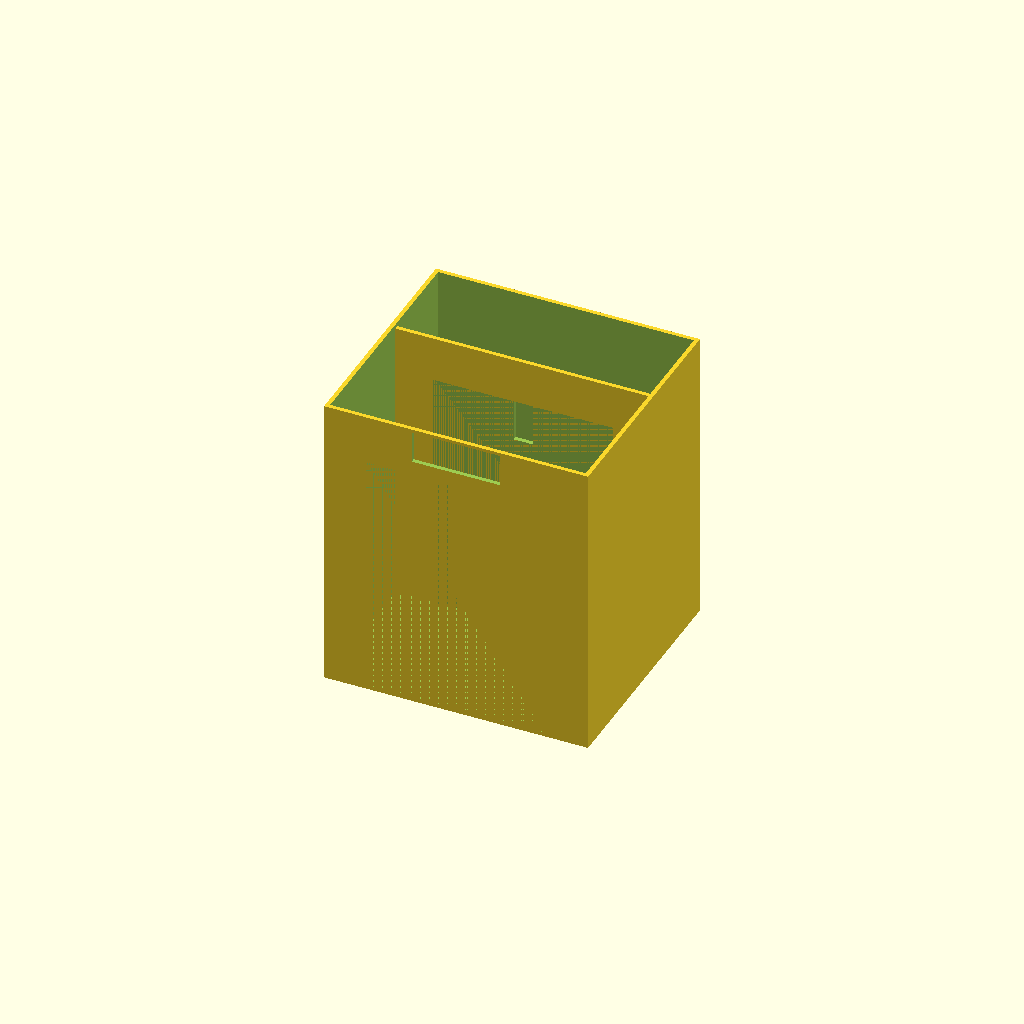
Cell 1: the model at its default parameters.
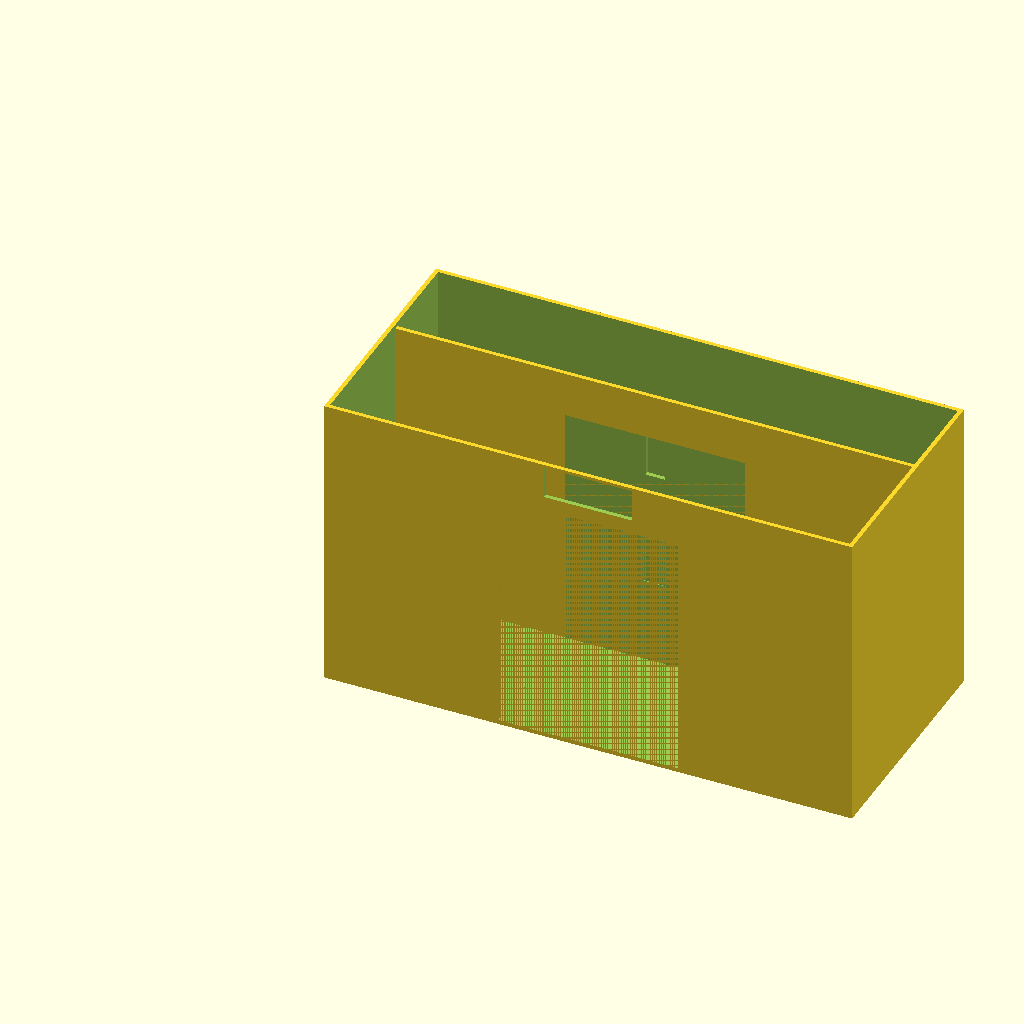
Cell 2 — body_w set to 440, the other parameters unchanged.
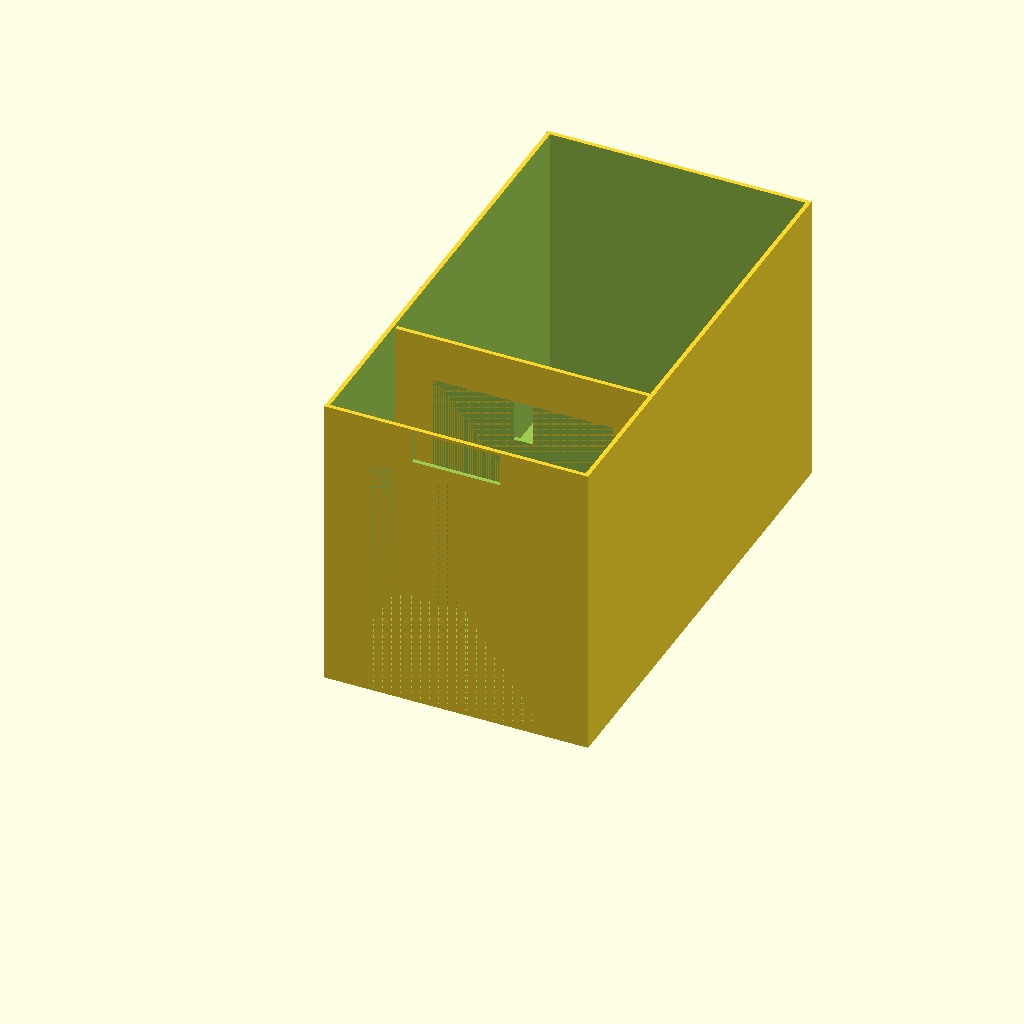
Cell 3 — body_d set to 400, the other parameters unchanged.
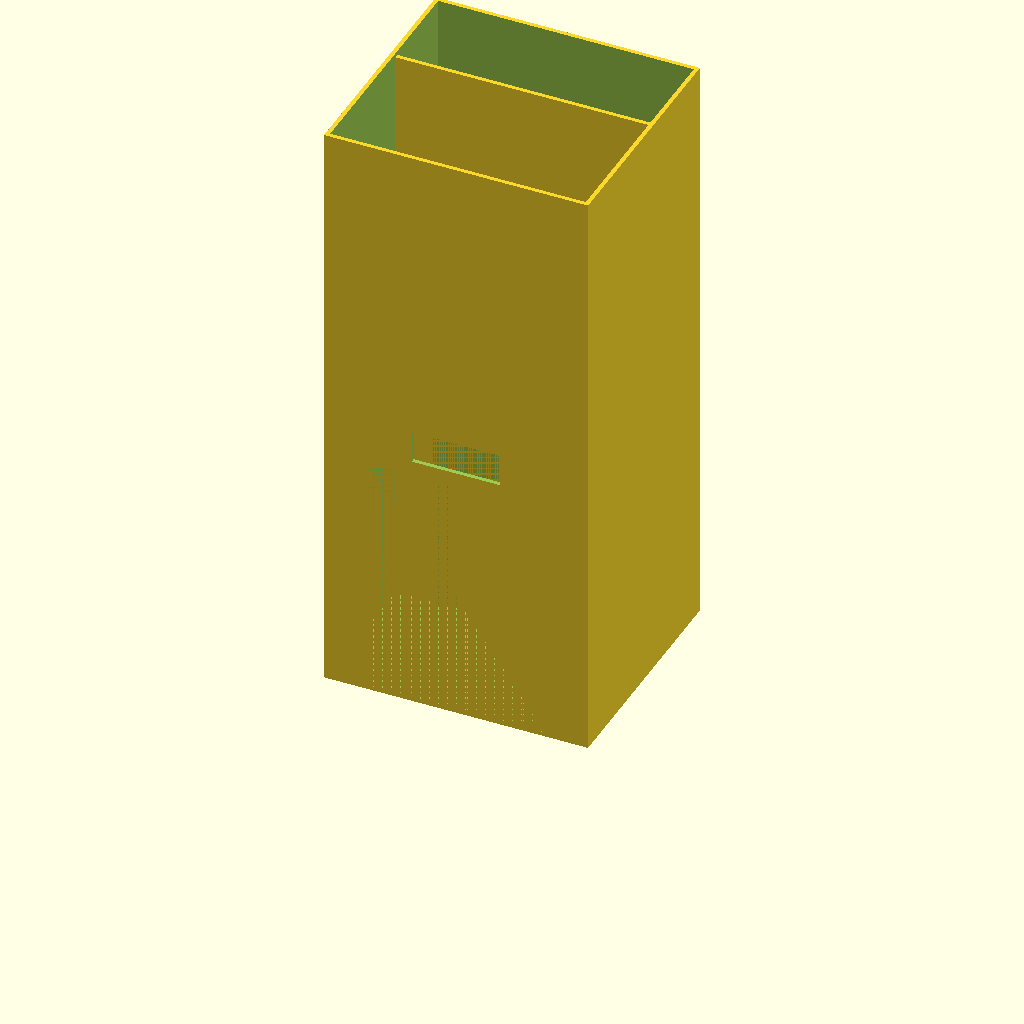
Cell 4: the same model with body_h = 500.
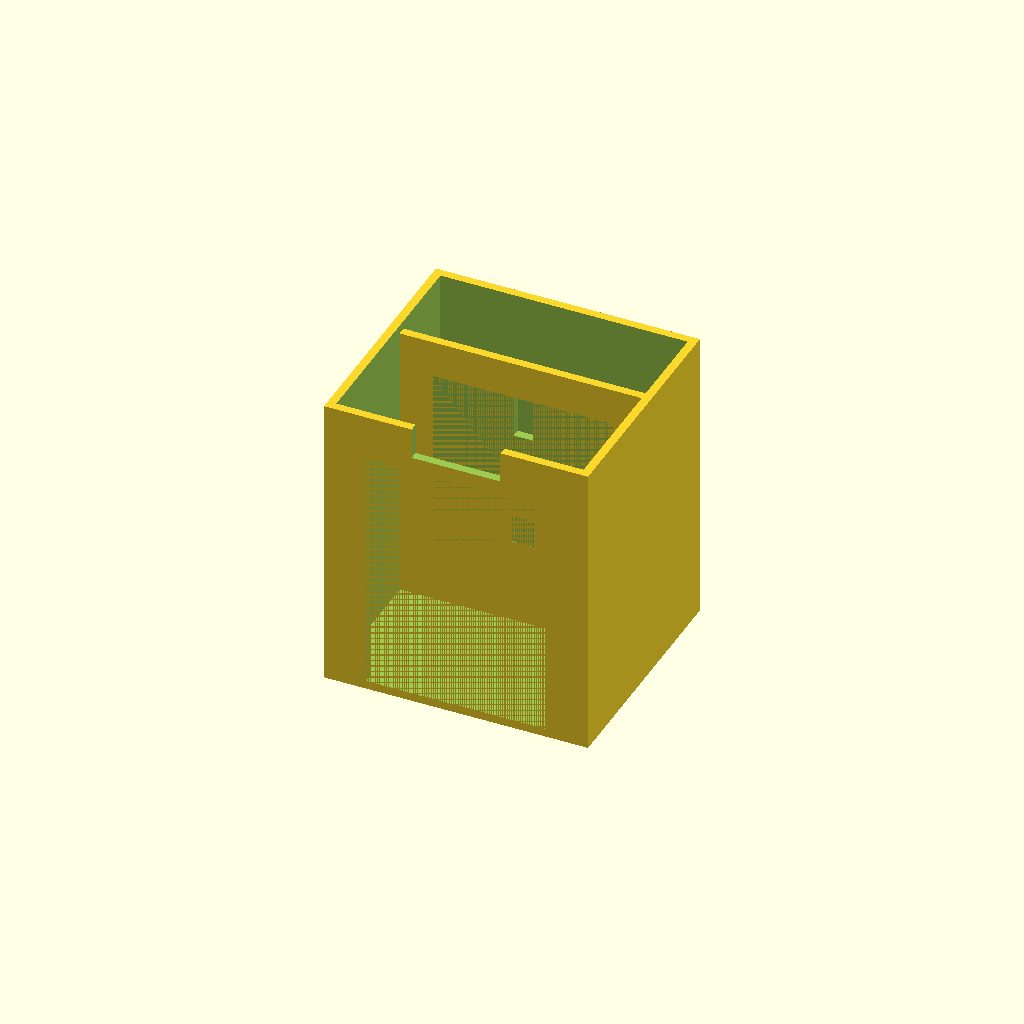
Cell 5: the same model with wall = 7.
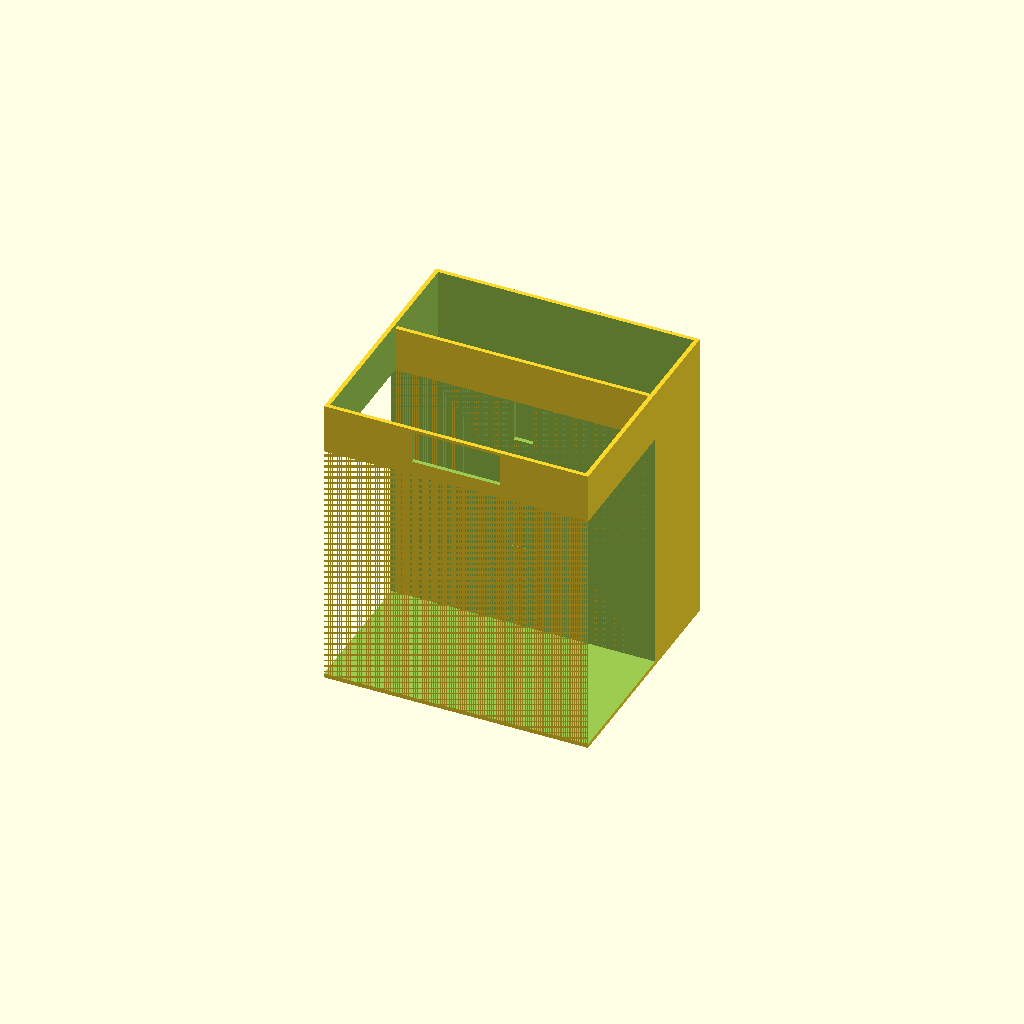
Cell 6: bay_w = 300 (everything else at default).
One fixed orthographic camera (rotation 55°, 0°, 25°; colour scheme Cornfield) for every cell.
Source of the model, docs/designs/aquaflow_dispenser_shell.scad:
// ============================================================
//  AquaFlow — Full Dispenser Shell  v1.0
// ============================================================
//
//  Build footprint:  220 × 200 × 250 mm  (W × D × H)
//  Bambu P1S limit:  256 × 256 × 256 mm  ✓  FITS
//
//  LAYOUT (top-view, Y axis = front-to-back)
//  ┌──────────────────────────────┐ ← rear wall (Y = 200)
//  │   Electronics Bay  (73 mm)  │   Pi, wiring, flow sensor
//  ├──────────────────────────────┤ ← partition wall (Y = 120)
//  │      Cup Bay  (120 mm)      │   pump tube drops in from top
//  └──────────────────────────────┘ ← front face (Y = 0)
//    open to user → cup slides in
//
//  FRONT FACE (Z axis = bottom-to-top)
//  ┌──────────────────┐  ← top wall
//  │    LCD window    │  at Z ≈ 220 mm
//  │                  │
//  │                  │
//  │   CUP BAY OPEN   │  Z = 3.5 → 203.5 mm (200 mm tall)
//  │                  │
//  └──────────────────┘  ← floor
//
//  HOW TO USE:
//    F5  = fast preview (orange, good for layout checks)
//    F6  = full render  (grey, export-ready)
//    File → Export → Export as STL
//
//  PRINT SETTINGS (recommended for James Watt South Bambu P1S):
//    Material:      PLA
//    Layer height:  0.2 mm
//    Infill:        20–25 % gyroid
//    Walls:         3 perimeters
//    Supports:      REQUIRED — cup bay leaves a large overhang
//    Estimated time: 16–22 h
//    Estimated mass: ~500 g
// ============================================================


// ============================================================
//  PARAMETERS  ← edit these to tune the build
// ============================================================

/* [Shell] */
body_w  = 220;      // outer width  (mm)
body_d  = 200;      // outer depth, front‑to‑back (mm)
body_h  = 250;      // outer height (mm)
wall    = 3.5;      // shell wall thickness (mm)

/* [Cup Bay — opened from front face] */
// Standard large McDonald's / KFC cup: ~107 mm top dia, ~180 mm tall
bay_w   = 150;      // bay width  (cups to ~115 mm dia with clearance)
bay_d   = 120;      // bay depth, front face → partition wall
bay_h   = 205;      // bay height (5 mm clearance over a 200 mm cup)
// NOTE: bay opens fully at front face and from the floor up to bay_h

/* [Nozzle / Tube Port] */
// 6 mm silicone tube, 1 mm wall clearance each side → 8 mm hole
tube_od = 8;
// Port is centred in X over the cup bay, emerges through the top wall
// The water tube routes from the electronics bay, up and over the partition

/* [LCD Window — 1602‑style, 16 × 2 chars] */
// Visible display area of a standard 1602 LCD: ~72 mm × 25 mm
lcd_w        = 74;  // window width  (add 2 mm tolerance)
lcd_h        = 27;  // window height (add 2 mm tolerance)
lcd_gap_above_bay = 12; // solid wall between top of cup bay and LCD bottom

/* [APDS‑9960 Gesture Sensor — board 15.5 × 20.5 mm] */
// Mounted flush in partition wall, facing the cup bay (toward front)
sns_brd_w   = 15.5; // actual board width
sns_brd_h   = 20.5; // actual board height
sns_tol     = 1.5;  // press‑fit tolerance each side
sns_pocket_w = sns_brd_w + sns_tol * 2; // = 18.5 mm
sns_pocket_h = sns_brd_h + sns_tol * 2; // = 23.5 mm
sns_pocket_d = 2.5; // pocket depth (PCB sits 2.5 mm into wall, chip faces forward)
sns_window   = 9;   // square through‑hole for sensor chip line‑of‑sight
// Sensor sits at 35 % of bay height — good cup‑detection height
sns_z_pct    = 0.35;

/* [YF‑S401 Flow Sensor mounting channel — 58 × 35 × 27 mm body] */
// The flow sensor sits inline in the water tube inside the electronics bay.
// A clip rail is printed on the electronics bay floor to locate it.
fs_w = 60;  // rail slot width  (sensor body 58 mm + 2 mm clearance)
fs_h = 10;  // clip rail height

/* [Raspberry Pi — standard mounting hole pattern Pi 2/3/4] */
// Hole‑to‑hole distances: 58 mm (X) × 49 mm (Y)
pi_hole_d  = 2.7;   // M2.5 clearance diameter
pi_x_span  = 58;    // mounting hole X span
pi_y_span  = 49;    // mounting hole Y span
pi_post_d  = 7;     // pillar outer diameter
pi_post_h  = 6;     // pillar height (PCB standoff)
// Pi centred in electronics bay width; 12 mm behind partition wall
// Electronics bay: Y = (bay_d + wall)  to  Y = (body_d − wall)
//   depth = 200 − 3.5 − 123.5 = 73 mm  → Pi Y‑span 49 mm + 12 + some margin ✓

/* [Rear Inlet — external reservoir/pump tube entry] */
// The JT80SL pump sits submerged in an external water bottle/reservoir.
// The outlet tube enters the rear wall of the dispenser here.
inlet_d = 10;   // tube entry hole (6 mm tube, generous clearance)
inlet_z = 25;   // height from base floor (near bottom, below electronics)

/* [Rear Access Panel] */
// A large opening in the back wall for wiring, Pi access, flow sensor, etc.
// A matching cut‑out cover plate can be printed separately.
access_border = 18; // solid border kept around the access panel

/* [Rubber Feet] */
foot_d   = 14;  // diameter
foot_h   = 7;   // height (elevates shell, protects countertop)
foot_off = 18;  // inset from corner


// ============================================================
//  DERIVED VALUES  (do not edit)
// ============================================================

inner_w = body_w - wall * 2;
inner_d = body_d - wall * 2;

// Cup bay left/right edges (centred in X)
bay_x0  = (body_w - bay_w) / 2;

// LCD window position
lcd_z0  = wall + bay_h + lcd_gap_above_bay;
lcd_x0  = (body_w - lcd_w) / 2;

// Sensor position on partition wall
sns_z0  = wall + bay_h * sns_z_pct;
sns_x0  = (body_w - sns_pocket_w) / 2;

// Pi mounting posts — centred in width, 12 mm behind partition
pi_x0   = (body_w - pi_x_span) / 2;
pi_y0   = bay_d + wall + 12;

// Flow sensor clip rail: centred in width, on electronics bay floor
fs_x0   = (body_w - fs_w) / 2;
fs_y0   = bay_d + wall + 5;


// ============================================================
//  MODULES
// ============================================================

// --- 1. Outer shell: all four walls + floor, open top -------------
module shell() {
    difference() {
        cube([body_w, body_d, body_h]);
        // Hollow interior
        translate([wall, wall, wall])
            cube([inner_w, inner_d, body_h]);
    }
}

// --- 2. Partition wall: separates cup bay from electronics bay ----
module partition_wall() {
    translate([wall, bay_d, wall])
        cube([inner_w, wall, body_h - 2 * wall]);
}

// --- 3. Wire/tube pass-through at the top of the partition --------
//   16 mm wide × 35 mm tall slot so the water tube and signal
//   wires can cross from the electronics bay into the cup bay.
module partition_passthrough() {
    translate([body_w / 2 - 8, bay_d - 0.5, wall + bay_h - 35])
        cube([16, wall + 1, 35]);
}

// --- 4. Cup bay void: hollows out the front section ---------------
module cup_bay_void() {
    // Removes: front wall (Y 0→bay_d) and interior bay space
    // Leaves floor (Z starts at wall), leaves side walls of bay
    translate([bay_x0, 0, wall])
        cube([bay_w, bay_d, bay_h]);
}

// --- 5. LCD window: through‑hole in front wall, above cup bay -----
module lcd_window() {
    translate([lcd_x0, -1, lcd_z0])
        cube([lcd_w, wall + 2, lcd_h]);
}

// --- 6. Nozzle port: tube exits top of shell above cup bay --------
//   Water falls from this port down into the waiting cup.
module nozzle_port() {
    translate([body_w / 2, bay_d / 2, body_h - 0.5])
        cylinder(d = tube_od, h = wall + 1, $fn = 30);
}

// --- 7. Sensor pocket in partition wall (PCB press‑fit) -----------
module sensor_recess() {
    // a) PCB pocket: board is pressed from the cup‑bay side
    translate([sns_x0, bay_d - sns_pocket_d, sns_z0])
        cube([sns_pocket_w, sns_pocket_d + 0.5, sns_pocket_h]);

    // b) Sensor through‑window: centred in the pocket, passes fully
    //    through the partition wall so the sensor chip can see the cup
    translate([
        body_w / 2 - sns_window / 2,
        bay_d - wall - 0.5,
        sns_z0 + (sns_pocket_h - sns_window) / 2
    ])
        cube([sns_window, wall + 1, sns_window]);
}

// --- 8. Rear access panel ----------------------------------------
//   Large opening in back wall. Keep access_border of solid wall.
module rear_access() {
    translate([
        access_border,
        body_d - 0.5,
        access_border
    ])
        cube([
            body_w - access_border * 2,
            wall + 1,
            body_h - access_border * 2
        ]);
}

// --- 9. Rear tube inlet: external reservoir hose entry hole -------
module rear_tube_inlet() {
    translate([body_w / 2, body_d - 0.5, inlet_z])
        rotate([90, 0, 0])
            cylinder(d = inlet_d, h = wall + 1, $fn = 30);
}

// --- 10. Raspberry Pi mounting post (one pillar) ------------------
module pi_post(x, y) {
    translate([x, y, wall]) {
        difference() {
            cylinder(d = pi_post_d, h = pi_post_h, $fn = 20);
            // Blind M2.5 screw hole at top (3 mm deep)
            translate([0, 0, pi_post_h - 3])
                cylinder(d = pi_hole_d, h = 3.5, $fn = 20);
        }
    }
}

// --- 11. Flow sensor clip rail (holds YF‑S401 inline in tube) -----
//   Two small walls form a slot on the electronics bay floor.
module flow_sensor_rail() {
    translate([fs_x0, fs_y0, wall]) {
        // Left clip
        cube([2.5, 30, fs_h]);
        // Right clip
        translate([fs_w - 2.5, 0, 0])
            cube([2.5, 30, fs_h]);
    }
}

// --- 12. Rubber foot (extends below base plate) -------------------
module foot(x, y) {
    translate([x, y, -foot_h])
        cylinder(d = foot_d, h = foot_h, $fn = 32);
}


// ============================================================
//  ASSEMBLY
// ============================================================

difference() {
    union() {
        shell();                            // outer shell with walls + floor

        partition_wall();                   // dry/wet divider

        // --- Raspberry Pi mounting posts (electronics bay) ---
        pi_post(pi_x0,              pi_y0);
        pi_post(pi_x0 + pi_x_span,  pi_y0);
        pi_post(pi_x0,              pi_y0 + pi_y_span);
        pi_post(pi_x0 + pi_x_span,  pi_y0 + pi_y_span);

        // --- Flow sensor clip rail (electronics bay floor) ---
        flow_sensor_rail();
    }

    // ---- Subtractions (all the holes and voids) ----

    cup_bay_void();             // 1. hollow cup bay from front face
    lcd_window();               // 2. LCD window above cup bay
    nozzle_port();              // 3. tube port in top wall
    sensor_recess();            // 4. APDS‑9960 pocket + through‑window
    partition_passthrough();    // 5. tube/wire slot at top of partition
    rear_access();              // 6. electronics access panel in rear wall
    rear_tube_inlet();          // 7. external reservoir tube entry (rear, low)
}

// --- Feet: added outside difference() so they aren't subtracted ---
foot(foot_off,           foot_off);
foot(body_w - foot_off,  foot_off);
foot(foot_off,           body_d - foot_off);
foot(body_w - foot_off,  body_d - foot_off);
Customizer parameters (derived from the source; name, type, default, range or options):
body_w: number, default 220
body_d: number, default 200
body_h: number, default 250
wall: number, default 3.5
bay_w: number, default 150
bay_d: number, default 120
bay_h: number, default 205
tube_od: number, default 8
lcd_w: number, default 74
lcd_h: number, default 27
lcd_gap_above_bay: number, default 12
sns_brd_w: number, default 15.5
sns_brd_h: number, default 20.5
sns_tol: number, default 1.5
sns_pocket_d: number, default 2.5
sns_window: number, default 9
sns_z_pct: number, default 0.35
fs_w: number, default 60
fs_h: number, default 10
pi_hole_d: number, default 2.7
pi_x_span: number, default 58
pi_y_span: number, default 49
pi_post_d: number, default 7
pi_post_h: number, default 6
inlet_d: number, default 10
inlet_z: number, default 25
access_border: number, default 18
foot_d: number, default 14
foot_h: number, default 7
foot_off: number, default 18
